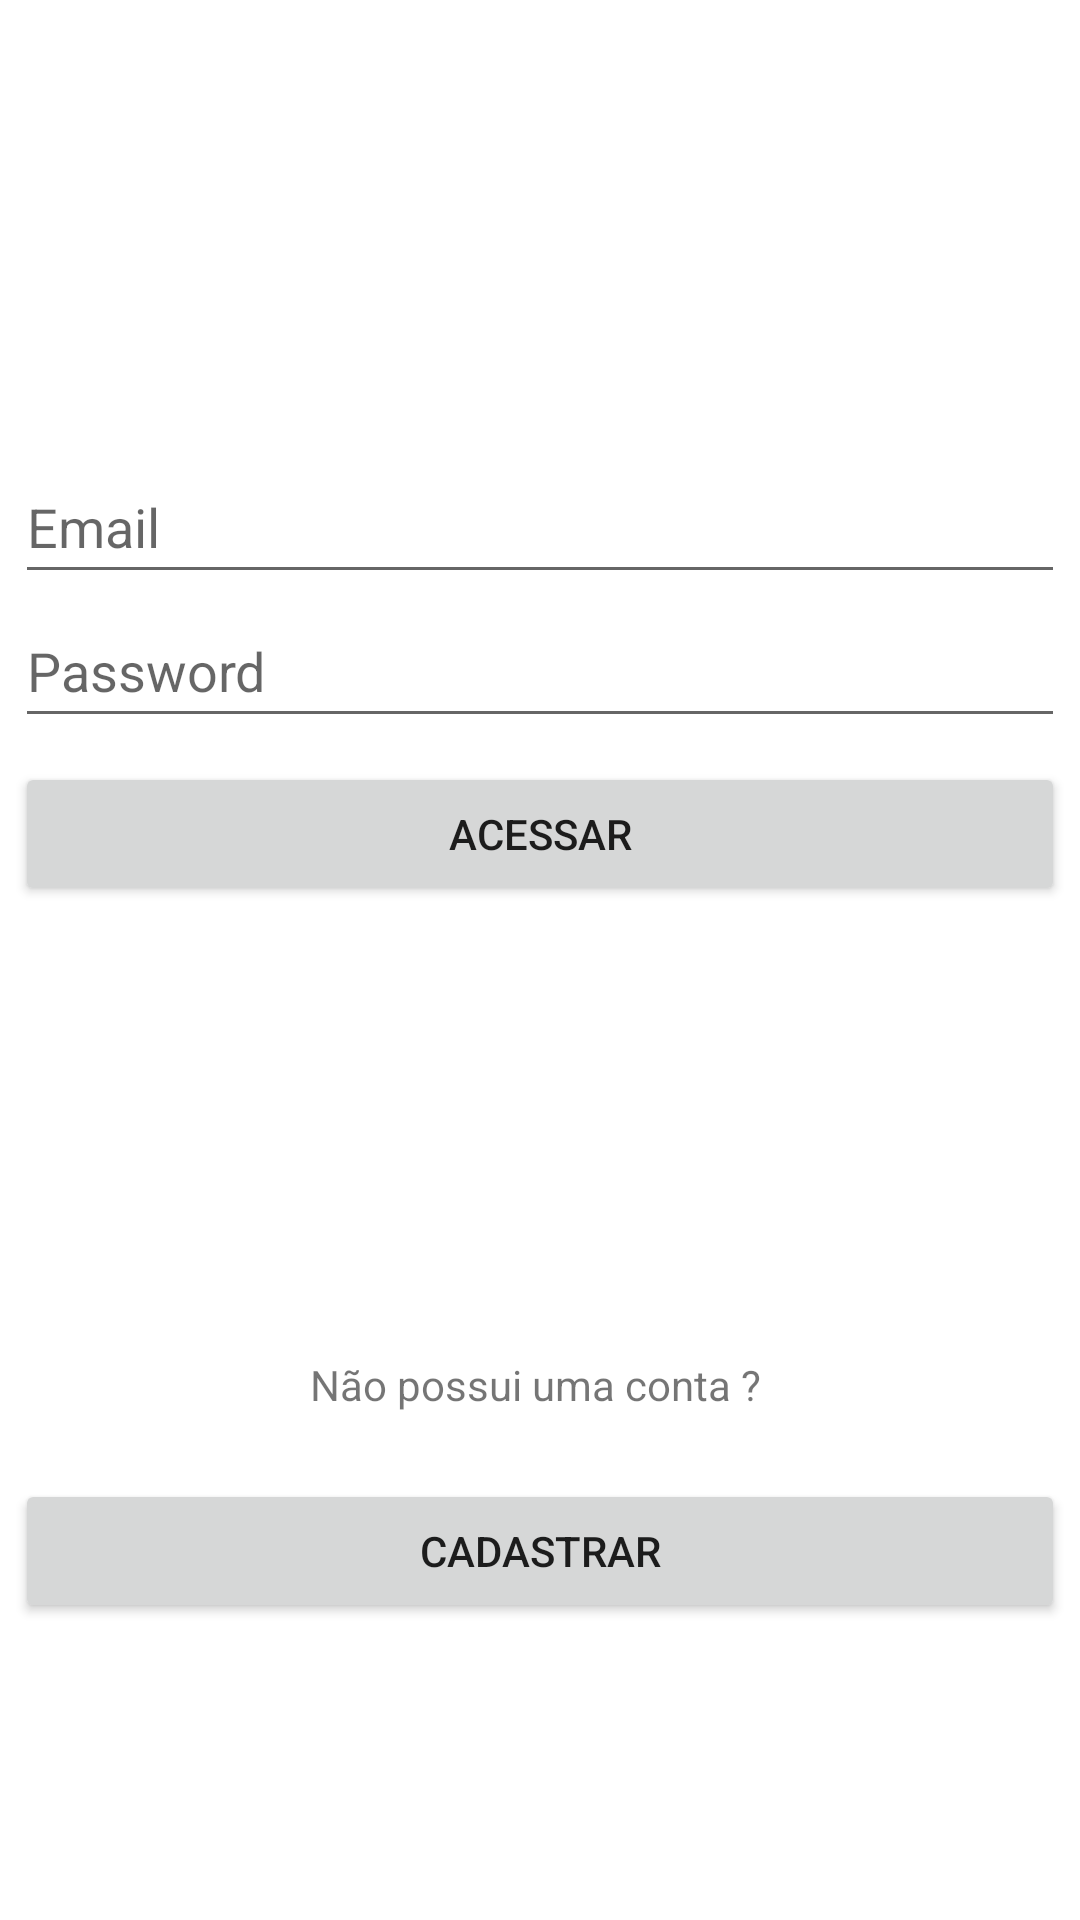

Reconstruct the res/layout file that produces this screen, plus the resources it refers to.
<!-- AndroidManifest.xml: application theme Theme.CofreDeSenhas -->
<!-- res/layout/activity_form_login.xml -->
<?xml version="1.0" encoding="utf-8"?>
<androidx.constraintlayout.widget.ConstraintLayout xmlns:android="http://schemas.android.com/apk/res/android"
    xmlns:app="http://schemas.android.com/apk/res-auto"
    xmlns:tools="http://schemas.android.com/tools"
    android:layout_width="match_parent"
    android:layout_height="match_parent"
    tools:context=".FormLogin">

    <EditText
        android:id="@+id/txtEmail"
        android:layout_width="350dp"
        android:layout_height="48dp"
        android:layout_marginTop="150dp"
        android:drawableRight="@drawable/ic_baseline_email_24"
        android:ems="10"
        android:hint="Email"
        android:inputType="textEmailAddress"
        android:minHeight="48dp"
        app:layout_constraintBottom_toTopOf="@+id/txtPassword"
        app:layout_constraintEnd_toEndOf="parent"
        app:layout_constraintHorizontal_bias="0.502"
        app:layout_constraintStart_toStartOf="parent"
        app:layout_constraintTop_toTopOf="parent" />

    <TextView
        android:id="@+id/textView"
        android:layout_width="wrap_content"
        android:layout_height="wrap_content"
        android:layout_marginTop="150dp"
        android:text="Não possui uma conta ? "
        app:layout_constraintEnd_toEndOf="parent"
        app:layout_constraintStart_toStartOf="parent"
        app:layout_constraintTop_toBottomOf="@+id/btnSigIn" />

    <EditText
        android:id="@+id/txtPassword"
        android:layout_width="350dp"
        android:layout_height="wrap_content"
        android:autofillHints=""
        android:drawableRight="@drawable/ic_baseline_remove_red_eye_24"
        android:ems="10"
        android:hint="Password"
        android:inputType="textPassword"
        android:minHeight="48dp"
        app:layout_constraintEnd_toEndOf="parent"
        app:layout_constraintHorizontal_bias="0.502"
        app:layout_constraintStart_toStartOf="parent"
        app:layout_constraintTop_toBottomOf="@+id/txtEmail" />

    <Button
        android:id="@+id/btnSigIn"
        android:layout_width="350dp"
        android:layout_height="wrap_content"
        android:layout_marginTop="8dp"
        android:text="Acessar"
        app:layout_constraintEnd_toEndOf="parent"
        app:layout_constraintStart_toStartOf="parent"
        app:layout_constraintTop_toBottomOf="@+id/txtPassword" />

    <Button
        android:id="@+id/btnSigUpView"
        android:layout_width="350dp"
        android:layout_height="wrap_content"
        android:layout_marginTop="22dp"
        android:text="Cadastrar"
        app:layout_constraintEnd_toEndOf="parent"
        app:layout_constraintStart_toStartOf="parent"
        app:layout_constraintTop_toBottomOf="@+id/textView" />


</androidx.constraintlayout.widget.ConstraintLayout>
<!-- resources referenced by this layout -->
<resources>
  <style name="Theme.CofreDeSenhas" parent="Theme.MaterialComponents.DayNight.DarkActionBar">
          
          <item name="colorPrimary">@color/purple_500</item>
          <item name="colorPrimaryVariant">@color/purple_700</item>
          <item name="colorOnPrimary">@color/white</item>
          
          <item name="colorSecondary">@color/teal_200</item>
          <item name="colorSecondaryVariant">@color/teal_700</item>
          <item name="colorOnSecondary">@color/black</item>
          
          <item name="android:statusBarColor">?attr/colorPrimaryVariant</item>
          
      </style>
  <!-- not gathered from this repository: default colours our renderer supplied (Android Studio template values) -->
  <color name="purple_500">#FF6200EE</color>
  <color name="purple_700">#FF3700B3</color>
  <color name="teal_200">#FF03DAC5</color>
  <color name="teal_700">#FF018786</color>
  <color name="black">#FF000000</color>
  <color name="white">#FFFFFFFF</color>
</resources>
